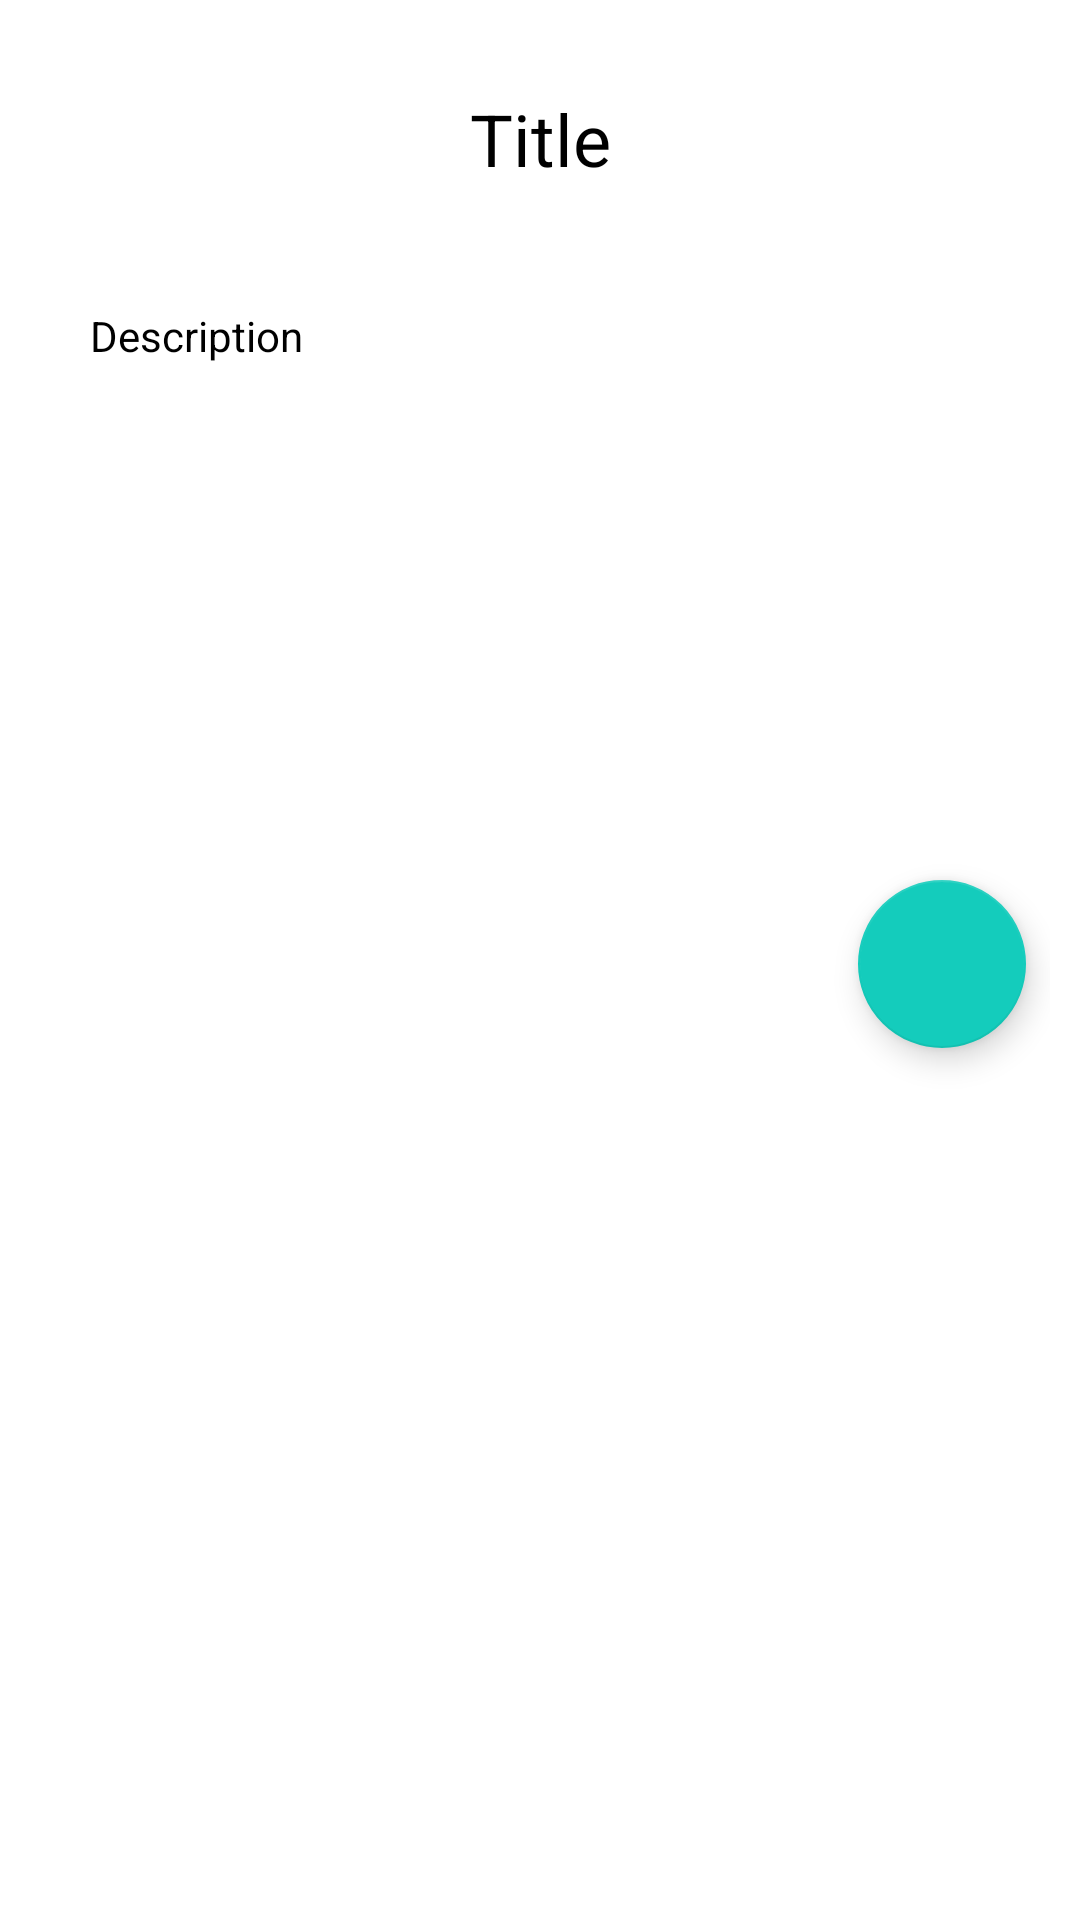

Layout XML and referenced resources for this Android screen:
<!-- AndroidManifest.xml: application theme AppTheme -->
<!-- res/layout/news_details.xml -->
<?xml version="1.0" encoding="utf-8"?>
<LinearLayout xmlns:android="http://schemas.android.com/apk/res/android"
    xmlns:app="http://schemas.android.com/apk/res-auto"
    xmlns:tools="http://schemas.android.com/tools"
    android:layout_width="match_parent"
    android:layout_height="match_parent"
    android:background="@android:color/white"
    android:orientation="vertical"
    android:padding="10dp"
    >

    <TextView
        android:id="@+id/newsTitle"
        android:layout_width="match_parent"
        android:layout_height="wrap_content"
        android:layout_margin="10dp"
        android:background="@drawable/round_corners"
        android:gravity="center"
        android:padding="10dp"
        android:text="Title"
        android:textColor="@android:color/black"
        android:textSize="24sp" />

    <TextView
        android:id="@+id/newsDesc"
        android:layout_width="match_parent"
        android:layout_height="181dp"
        android:layout_margin="10dp"
        android:padding="10dp"
        android:text="Description"
        android:textColor="@android:color/black" />

    <android.support.design.widget.FloatingActionButton
        android:id="@+id/news_editBtn"
        android:layout_width="match_parent"
        android:layout_height="wrap_content"
        android:layout_gravity="top|right"
        android:layout_marginTop="10dp"
        android:layout_marginEnd="8dp"
        android:layout_marginRight="5dp"
        android:scaleType="center"
        android:src="@drawable/ic_edit_24dp"
        app:backgroundTint="#14ccbc"
        app:layout_constraintEnd_toEndOf="parent" />

</LinearLayout>
<!-- resources referenced by this layout -->
<resources>
  <style name="AppTheme" parent="AppTheme.AppBarOverlay">
          <item name="colorPrimary">@color/colorPrimary</item>
          <item name="colorPrimaryDark">@color/colorPrimaryDark</item>
          <item name="colorAccent">@color/colorAccent</item>
      </style>
  <style name="AppTheme.AppBarOverlay" parent="Theme.AppCompat.NoActionBar" />
  <color name="colorPrimary">#E55469</color>
  <color name="colorPrimaryDark">#000000</color>
  <color name="colorAccent">#000000</color>
</resources>
